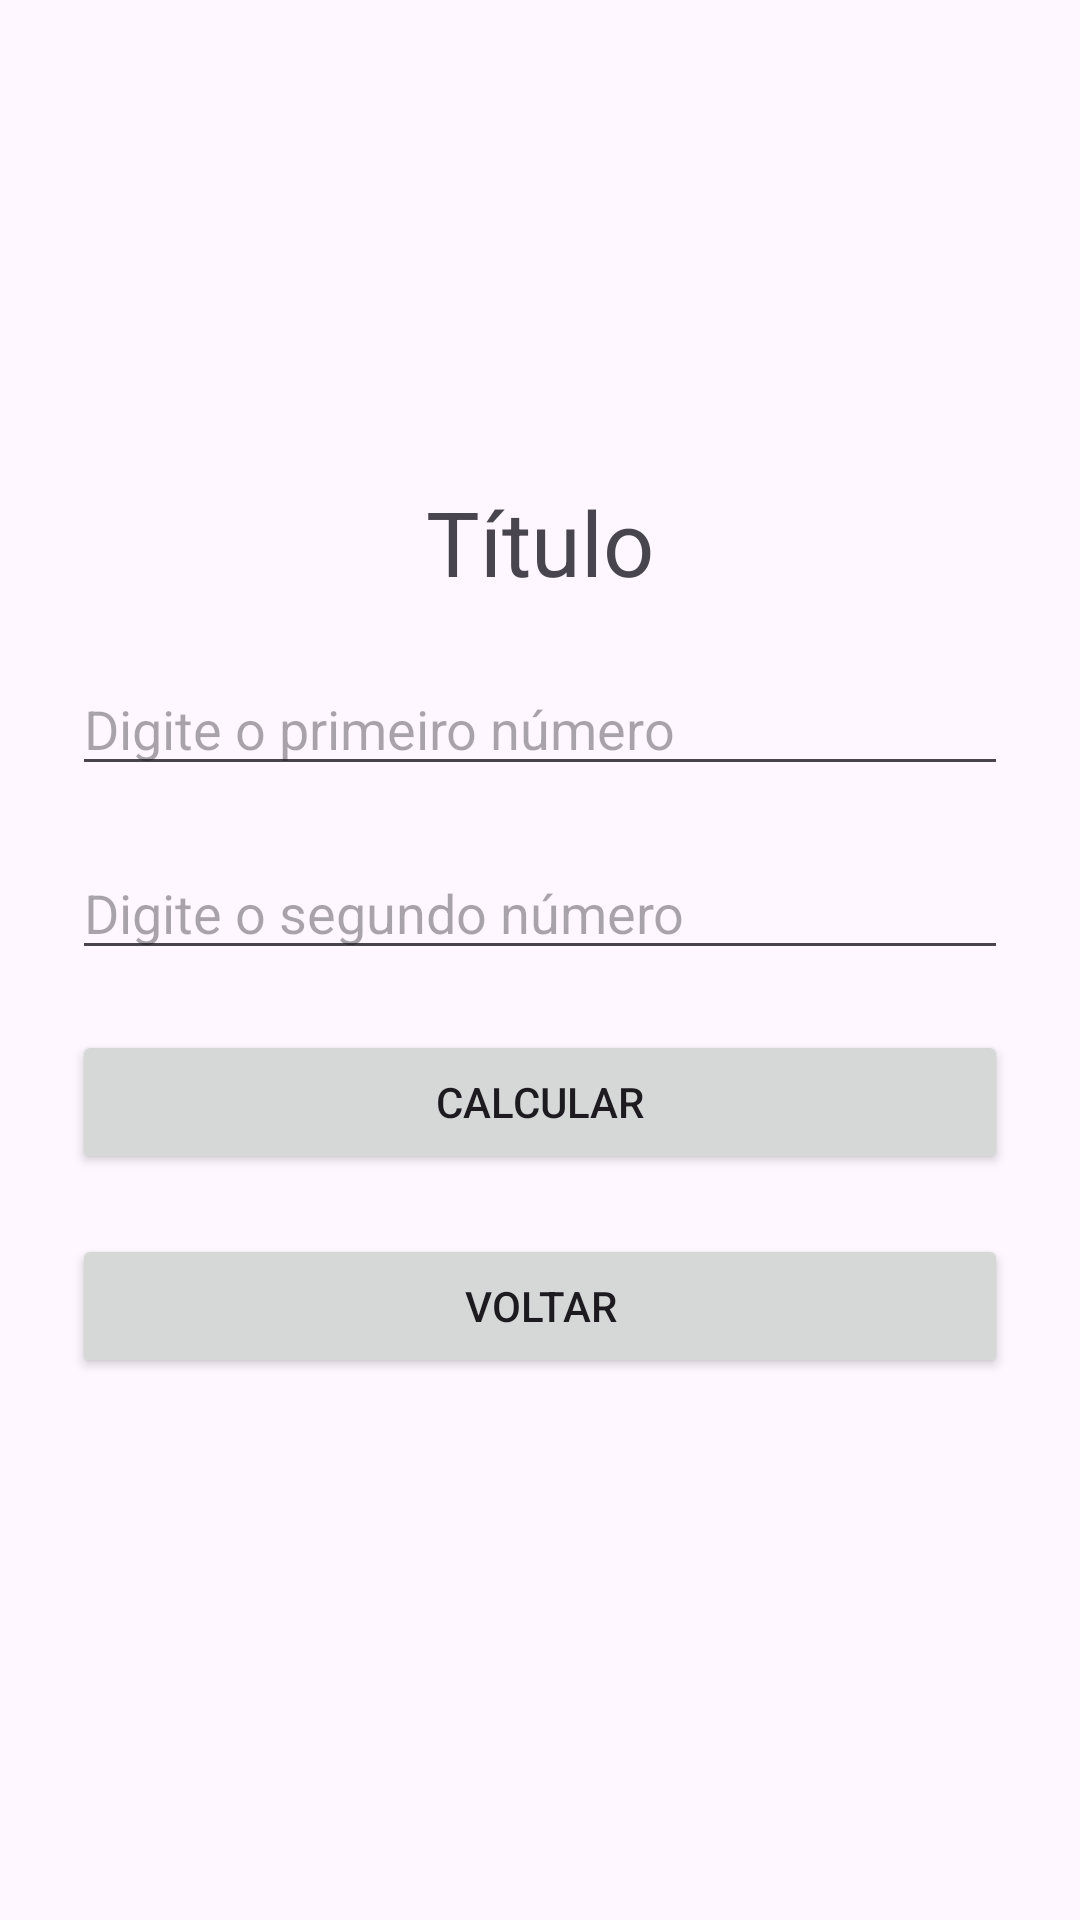

Produce the Android XML layout that renders to this screen, including the resource entries it uses.
<!-- AndroidManifest.xml: application theme Theme.Dm1_modulo2 -->
<!-- res/layout/activity_calc.xml -->
<?xml version="1.0" encoding="utf-8"?>
<androidx.constraintlayout.widget.ConstraintLayout xmlns:android="http://schemas.android.com/apk/res/android"
    xmlns:app="http://schemas.android.com/apk/res-auto"
    xmlns:tools="http://schemas.android.com/tools"
    android:id="@+id/main"
    android:layout_width="match_parent"
    android:layout_height="match_parent"
    tools:context=".CalcActivity">

    <LinearLayout
        android:layout_width="0dp"
        android:layout_height="0dp"
        android:layout_margin="24dp"
        android:gravity="center_vertical"
        android:orientation="vertical"
        app:layout_constraintBottom_toBottomOf="parent"
        app:layout_constraintEnd_toEndOf="parent"
        app:layout_constraintStart_toStartOf="parent"
        app:layout_constraintTop_toTopOf="parent">

        <TextView
            android:id="@+id/tvTitulo"
            android:layout_width="match_parent"
            android:layout_height="wrap_content"
            android:layout_marginBottom="20dp"
            android:text="Título"
            android:textAlignment="center"
            android:textSize="30sp" />

        <EditText
            android:id="@+id/etNumero1"
            android:layout_width="match_parent"
            android:layout_height="wrap_content"
            android:layout_marginBottom="20dp"
            android:ems="10"
            android:hint="Digite o primeiro número"
            android:inputType="number" />

        <EditText
            android:id="@+id/etNumero2"
            android:layout_width="match_parent"
            android:layout_height="wrap_content"
            android:layout_marginBottom="20dp"
            android:ems="10"
            android:hint="Digite o segundo número"
            android:inputType="number" />

        <Button
            android:id="@+id/btCalcular"
            android:layout_width="match_parent"
            android:layout_height="wrap_content"
            android:layout_marginBottom="20dp"
            android:text="Calcular" />

        <Button
            android:id="@+id/btVoltar"
            android:layout_width="match_parent"
            android:layout_height="wrap_content"
            android:layout_marginBottom="20dp"
            android:text="Voltar" />
    </LinearLayout>
</androidx.constraintlayout.widget.ConstraintLayout>
<!-- resources referenced by this layout -->
<resources>
  <style name="Theme.Dm1_modulo2" parent="Base.Theme.Dm1_modulo2" />
  <style name="Base.Theme.Dm1_modulo2" parent="Theme.Material3.DayNight.NoActionBar">
          
          
      </style>
</resources>
